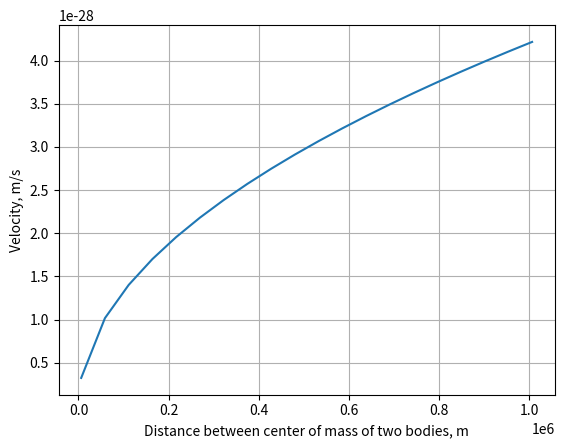

This figure's Python source:
import matplotlib.pyplot as plt
import numpy as np

#These numbers are incorrect
G  = 6.36e-12  #  Gravitational constant. Units: N m2 kg-2
Me = 6e24      # Mass of Earth, kg
re = 6000      # Radius of earth, m
h  = 200e3     # Height above Earth's surface, m

#This equation is incorrect!!
V=np.sqrt(G/np.square(Me)*(re+h))
print(str(V)+' m/s')

#Generate 20 evenly spaced values between the radius of earth and 1 million meters above
r=np.linspace(re,re+1e6,20)  
Vs=np.sqrt(G/np.square(Me)*(r))

plt.plot(r,Vs)
plt.grid('on')
plt.xlabel('Distance between center of mass of two bodies, m')
plt.ylabel('Velocity, m/s')
plt.show()

